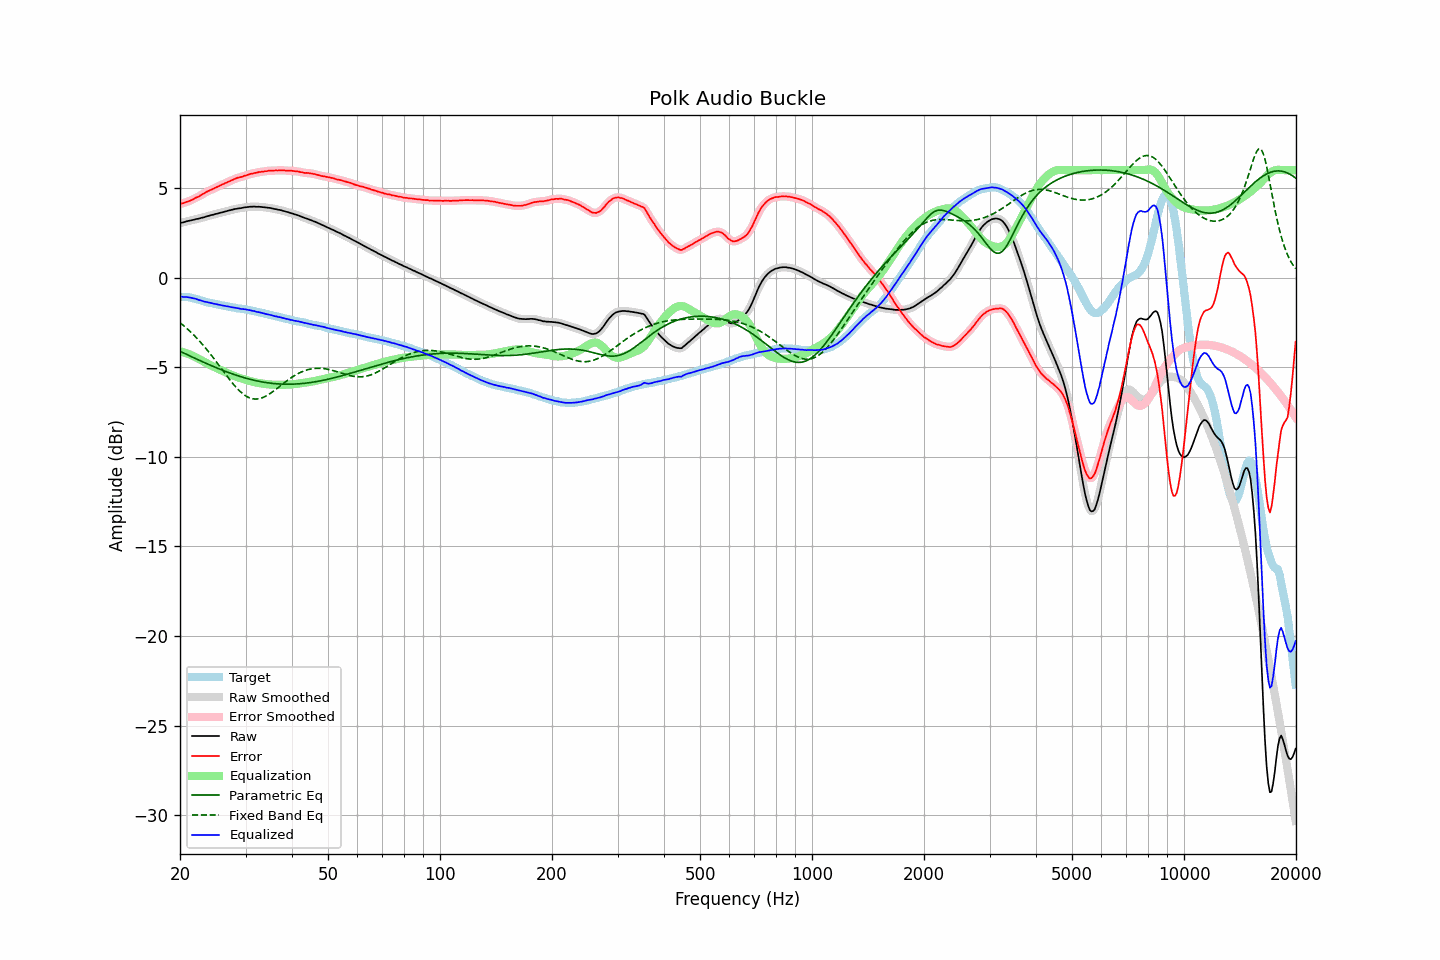

Data behind this chart, as committed beside it:
frequency, raw, error, smoothed, error_smoothed, equalization, parametric_eq, fixed_band_eq, equalized_raw, equalized_smoothed, target
20.00, 3.04, 4.10, 3.04, 4.11, -4.11, -4.11, -2.52, -1.07, -1.07, -1.06
20.20, 3.07, 4.14, 3.06, 4.13, -4.13, -4.15, -2.59, -1.06, -1.07, -1.07
20.40, 3.08, 4.15, 3.09, 4.16, -4.16, -4.20, -2.66, -1.08, -1.07, -1.07
20.61, 3.11, 4.19, 3.11, 4.19, -4.19, -4.24, -2.74, -1.08, -1.08, -1.08
20.81, 3.14, 4.22, 3.13, 4.22, -4.22, -4.28, -2.82, -1.08, -1.08, -1.08
21.02, 3.16, 4.24, 3.16, 4.25, -4.25, -4.32, -2.90, -1.09, -1.09, -1.08
21.23, 3.18, 4.28, 3.18, 4.28, -4.29, -4.37, -2.98, -1.11, -1.11, -1.10
21.44, 3.20, 4.32, 3.20, 4.32, -4.33, -4.41, -3.06, -1.13, -1.13, -1.13
21.66, 3.22, 4.36, 3.22, 4.37, -4.37, -4.45, -3.15, -1.15, -1.15, -1.14
21.87, 3.24, 4.42, 3.24, 4.41, -4.41, -4.49, -3.24, -1.17, -1.17, -1.18
22.09, 3.27, 4.47, 3.26, 4.46, -4.46, -4.53, -3.33, -1.19, -1.19, -1.20
22.31, 3.28, 4.50, 3.28, 4.50, -4.50, -4.57, -3.43, -1.23, -1.22, -1.22
22.54, 3.30, 4.54, 3.30, 4.55, -4.55, -4.61, -3.53, -1.26, -1.25, -1.25
22.76, 3.33, 4.61, 3.32, 4.60, -4.61, -4.66, -3.63, -1.28, -1.28, -1.28
22.99, 3.35, 4.66, 3.35, 4.66, -4.65, -4.70, -3.73, -1.31, -1.31, -1.31
23.22, 3.37, 4.71, 3.37, 4.71, -4.70, -4.74, -3.83, -1.33, -1.33, -1.34
23.45, 3.40, 4.76, 3.40, 4.76, -4.75, -4.78, -3.94, -1.35, -1.35, -1.36
23.69, 3.43, 4.81, 3.43, 4.80, -4.80, -4.82, -4.05, -1.37, -1.37, -1.38
23.92, 3.45, 4.85, 3.45, 4.85, -4.85, -4.85, -4.16, -1.40, -1.39, -1.40
24.16, 3.48, 4.89, 3.48, 4.89, -4.89, -4.89, -4.27, -1.41, -1.41, -1.41
24.40, 3.50, 4.93, 3.50, 4.93, -4.93, -4.93, -4.39, -1.43, -1.43, -1.43
24.65, 3.52, 4.97, 3.52, 4.97, -4.98, -4.97, -4.51, -1.46, -1.45, -1.45
24.89, 3.55, 5.02, 3.55, 5.02, -5.02, -5.01, -4.63, -1.47, -1.47, -1.47
25.14, 3.57, 5.06, 3.57, 5.06, -5.06, -5.05, -4.74, -1.49, -1.49, -1.49
25.39, 3.59, 5.10, 3.59, 5.10, -5.10, -5.08, -4.87, -1.51, -1.51, -1.51
25.65, 3.62, 5.14, 3.62, 5.14, -5.14, -5.12, -4.99, -1.52, -1.53, -1.52
25.91, 3.64, 5.19, 3.64, 5.19, -5.19, -5.15, -5.11, -1.55, -1.55, -1.55
26.16, 3.66, 5.22, 3.66, 5.23, -5.23, -5.19, -5.23, -1.57, -1.56, -1.56
26.43, 3.69, 5.27, 3.69, 5.27, -5.27, -5.22, -5.35, -1.58, -1.58, -1.58
26.69, 3.71, 5.30, 3.71, 5.31, -5.31, -5.26, -5.47, -1.60, -1.60, -1.59
26.96, 3.74, 5.35, 3.74, 5.35, -5.35, -5.29, -5.59, -1.61, -1.61, -1.61
27.23, 3.76, 5.38, 3.76, 5.39, -5.39, -5.32, -5.70, -1.63, -1.63, -1.63
27.50, 3.78, 5.43, 3.78, 5.43, -5.43, -5.36, -5.82, -1.65, -1.65, -1.65
27.77, 3.80, 5.47, 3.80, 5.47, -5.47, -5.39, -5.93, -1.67, -1.66, -1.67
28.05, 3.83, 5.51, 3.82, 5.51, -5.50, -5.42, -6.03, -1.67, -1.68, -1.68
28.33, 3.84, 5.55, 3.84, 5.54, -5.54, -5.45, -6.13, -1.70, -1.69, -1.71
28.62, 3.86, 5.58, 3.86, 5.57, -5.57, -5.48, -6.23, -1.71, -1.71, -1.72
28.90, 3.87, 5.59, 3.87, 5.60, -5.60, -5.51, -6.32, -1.73, -1.73, -1.72
29.19, 3.88, 5.62, 3.88, 5.62, -5.63, -5.53, -6.40, -1.75, -1.74, -1.74
29.48, 3.90, 5.64, 3.90, 5.65, -5.65, -5.56, -6.48, -1.75, -1.75, -1.74
29.78, 3.92, 5.68, 3.92, 5.68, -5.68, -5.59, -6.55, -1.76, -1.77, -1.76
30.08, 3.93, 5.70, 3.93, 5.71, -5.71, -5.61, -6.61, -1.78, -1.78, -1.77
30.38, 3.94, 5.73, 3.94, 5.74, -5.73, -5.64, -6.66, -1.79, -1.79, -1.79
30.68, 3.95, 5.77, 3.95, 5.76, -5.76, -5.66, -6.70, -1.81, -1.81, -1.82
30.99, 3.96, 5.80, 3.96, 5.79, -5.79, -5.69, -6.73, -1.83, -1.83, -1.84
31.30, 3.96, 5.81, 3.96, 5.81, -5.81, -5.71, -6.76, -1.85, -1.85, -1.85
31.61, 3.97, 5.83, 3.96, 5.83, -5.83, -5.73, -6.77, -1.86, -1.87, -1.86
31.93, 3.96, 5.85, 3.96, 5.85, -5.85, -5.75, -6.78, -1.89, -1.89, -1.89
32.24, 3.95, 5.86, 3.96, 5.87, -5.87, -5.77, -6.77, -1.92, -1.91, -1.91
32.57, 3.96, 5.89, 3.95, 5.89, -5.88, -5.79, -6.76, -1.92, -1.93, -1.93
32.89, 3.95, 5.89, 3.95, 5.90, -5.90, -5.80, -6.74, -1.95, -1.95, -1.95
33.22, 3.94, 5.92, 3.94, 5.91, -5.91, -5.82, -6.71, -1.97, -1.97, -1.98
33.55, 3.93, 5.92, 3.93, 5.92, -5.93, -5.84, -6.68, -2.00, -2.00, -1.99
33.89, 3.92, 5.94, 3.92, 5.93, -5.94, -5.85, -6.63, -2.02, -2.02, -2.02
34.23, 3.91, 5.94, 3.91, 5.95, -5.95, -5.87, -6.59, -2.04, -2.04, -2.03
34.57, 3.90, 5.96, 3.90, 5.96, -5.96, -5.88, -6.53, -2.06, -2.06, -2.06
34.92, 3.89, 5.97, 3.89, 5.97, -5.96, -5.89, -6.47, -2.07, -2.08, -2.09
35.27, 3.87, 5.97, 3.87, 5.97, -5.97, -5.90, -6.41, -2.10, -2.10, -2.10
35.62, 3.85, 5.97, 3.85, 5.97, -5.98, -5.91, -6.35, -2.13, -2.12, -2.12
35.97, 3.83, 5.98, 3.83, 5.97, -5.98, -5.92, -6.28, -2.15, -2.15, -2.15
... 635 more rows
